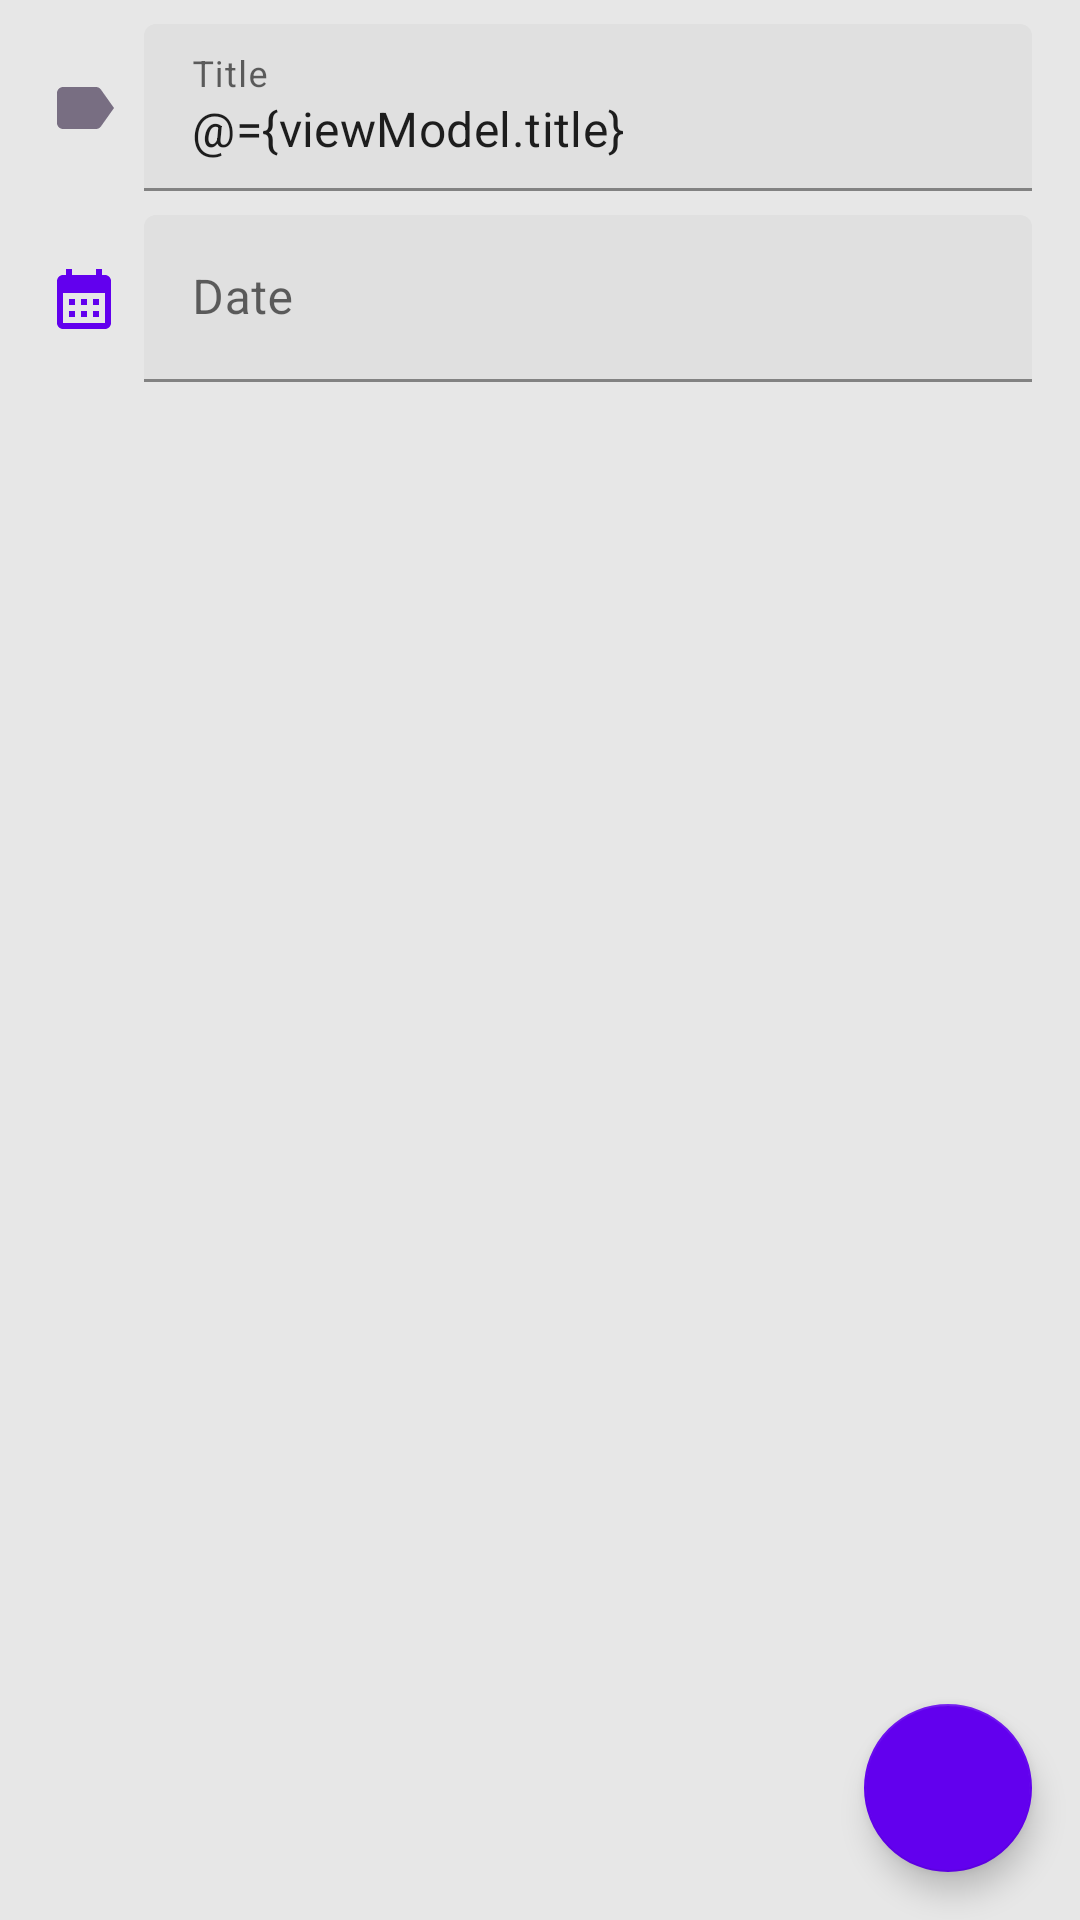

Reconstruct the res/layout file that produces this screen, plus the resources it refers to.
<!-- AndroidManifest.xml: application theme Theme.SleepTight -->
<!-- res/layout/fragment_new_baby_status_title_and_date.xml -->
<?xml version="1.0" encoding="utf-8"?>
<layout xmlns:android="http://schemas.android.com/apk/res/android"
    xmlns:tools="http://schemas.android.com/tools"
    xmlns:app="http://schemas.android.com/apk/res-auto">

    <data>
        <variable
            name="uiEvents"
            type="com.bruno13palhano.sleeptight.ui.lists.babystatus.newbabystatus.NewBabyStatusTitleAndDateFragment" />

        <variable
            name="viewModel"
            type="com.bruno13palhano.sleeptight.ui.lists.babystatus.newbabystatus.NewBabyStatusViewModel" />
    </data>

    <androidx.core.widget.NestedScrollView
        android:layout_width="match_parent"
        android:layout_height="match_parent"
        android:fillViewport="true">
        <androidx.constraintlayout.widget.ConstraintLayout
            android:layout_width="match_parent"
            android:layout_height="match_parent"
            tools:context=".ui.babystatus.newbabystatus.NewBabyStatusTitleAndDateFragment">

            <TextView
                android:id="@+id/title_label"
                android:layout_width="wrap_content"
                android:layout_height="wrap_content"
                android:layout_marginStart="16dp"
                app:drawableStartCompat="@drawable/baseline_label_24"
                app:layout_constraintBottom_toBottomOf="@+id/title_layout"
                app:layout_constraintStart_toStartOf="parent"
                app:layout_constraintTop_toTopOf="@+id/title_layout" />

            <com.google.android.material.textfield.TextInputLayout
                android:id="@+id/title_layout"
                android:layout_width="0dp"
                android:layout_height="wrap_content"
                android:layout_marginStart="8dp"
                android:layout_marginTop="8dp"
                android:layout_marginEnd="16dp"
                android:hint="@string/title_label"
                app:layout_constraintEnd_toEndOf="parent"
                app:layout_constraintStart_toEndOf="@+id/title_label"
                app:layout_constraintTop_toTopOf="parent">

                <com.google.android.material.textfield.TextInputEditText
                    android:id="@+id/title"
                    android:layout_width="match_parent"
                    android:layout_height="match_parent"
                    android:imeOptions="actionDone"
                    android:inputType="text"
                    android:maxLines="1"
                    android:singleLine="true"
                    android:text="@={viewModel.title}" />
            </com.google.android.material.textfield.TextInputLayout>

            <TextView
                android:id="@+id/date_label"
                android:layout_width="wrap_content"
                android:layout_height="wrap_content"
                android:layout_marginStart="16dp"
                app:drawableStartCompat="@drawable/baseline_calendar_month_24"
                app:layout_constraintBottom_toBottomOf="@+id/date_layout"
                app:layout_constraintStart_toStartOf="parent"
                app:layout_constraintTop_toTopOf="@+id/date_layout" />

            <com.google.android.material.textfield.TextInputLayout
                android:id="@+id/date_layout"
                android:layout_width="0dp"
                android:layout_height="wrap_content"
                android:layout_marginStart="8dp"
                android:layout_marginTop="8dp"
                android:layout_marginEnd="16dp"
                android:hint="@string/date_label"
                app:layout_constraintEnd_toEndOf="parent"
                app:layout_constraintStart_toEndOf="@+id/date_label"
                app:layout_constraintTop_toBottomOf="@+id/title_layout">

                <com.google.android.material.textfield.TextInputEditText
                    android:id="@+id/date"
                    android:layout_width="match_parent"
                    android:layout_height="match_parent"
                    android:focusable="false"
                    android:onClick="@{v -> uiEvents.onDateClick()}"
                    android:text="@{viewModel.dateUi}" />
            </com.google.android.material.textfield.TextInputLayout>

            <com.google.android.material.floatingactionbutton.FloatingActionButton
                android:id="@+id/next"
                android:layout_width="wrap_content"
                android:layout_height="wrap_content"
                android:layout_marginTop="16dp"
                android:layout_marginEnd="16dp"
                android:layout_marginBottom="16dp"
                android:contentDescription="@string/next_label"
                android:onClick="@{v -> uiEvents.navigateToHeightAndWeight()}"
                app:backgroundTint="?colorPrimary"
                app:layout_constraintBottom_toBottomOf="parent"
                app:layout_constraintEnd_toEndOf="parent"
                app:layout_constraintHorizontal_bias="1.0"
                app:layout_constraintStart_toStartOf="parent"
                app:layout_constraintTop_toBottomOf="@+id/date_layout"
                app:layout_constraintVertical_bias="1.0"
                app:srcCompat="@drawable/baseline_navigate_next_24" />
        </androidx.constraintlayout.widget.ConstraintLayout>
    </androidx.core.widget.NestedScrollView>
</layout>
<!-- resources referenced by this layout -->
<resources>
  <!-- drawable baseline_calendar_month_24 (drawable) -->
  <vector android:height="24dp" android:tint="?colorPrimary"
      android:viewportHeight="24" android:viewportWidth="24"
      android:width="24dp" xmlns:android="http://schemas.android.com/apk/res/android">
      <path android:fillColor="@android:color/white" android:pathData="M19,4h-1V2h-2v2H8V2H6v2H5C3.89,4 3.01,4.9 3.01,6L3,20c0,1.1 0.89,2 2,2h14c1.1,0 2,-0.9 2,-2V6C21,4.9 20.1,4 19,4zM19,20H5V10h14V20zM9,14H7v-2h2V14zM13,14h-2v-2h2V14zM17,14h-2v-2h2V14zM9,18H7v-2h2V18zM13,18h-2v-2h2V18zM17,18h-2v-2h2V18z"/>
  </vector>
  <!-- drawable baseline_label_24 (drawable) -->
  <vector android:autoMirrored="true" android:height="24dp"
      android:tint="#786E82" android:viewportHeight="24"
      android:viewportWidth="24" android:width="24dp" xmlns:android="http://schemas.android.com/apk/res/android">
      <path android:fillColor="@android:color/white" android:pathData="M17.63,5.84C17.27,5.33 16.67,5 16,5L5,5.01C3.9,5.01 3,5.9 3,7v10c0,1.1 0.9,1.99 2,1.99L16,19c0.67,0 1.27,-0.33 1.63,-0.84L22,12l-4.37,-6.16z"/>
  </vector>
  <string name="date_label">Date</string>
  <string name="next_label">Next</string>
  <string name="title_label">Title</string>
  <style name="Theme.SleepTight" parent="Theme.MaterialComponents.DayNight.NoActionBar">
          <item name="android:statusBarColor">@color/gray_secondary</item>
          <item name="android:windowLightStatusBar" tools:targetApi="27">true</item>
          <item name="android:windowBackground">@color/gray_secondary</item>
          <item name="android:navigationBarColor">@color/nav_white</item>
          <item name="android:windowLightNavigationBar" tools:targetApi="27">true</item>
      </style>
  <color name="gray_secondary">#FFE7E7E7</color>
  <color name="nav_white">#FFFDFDFD</color>
</resources>
